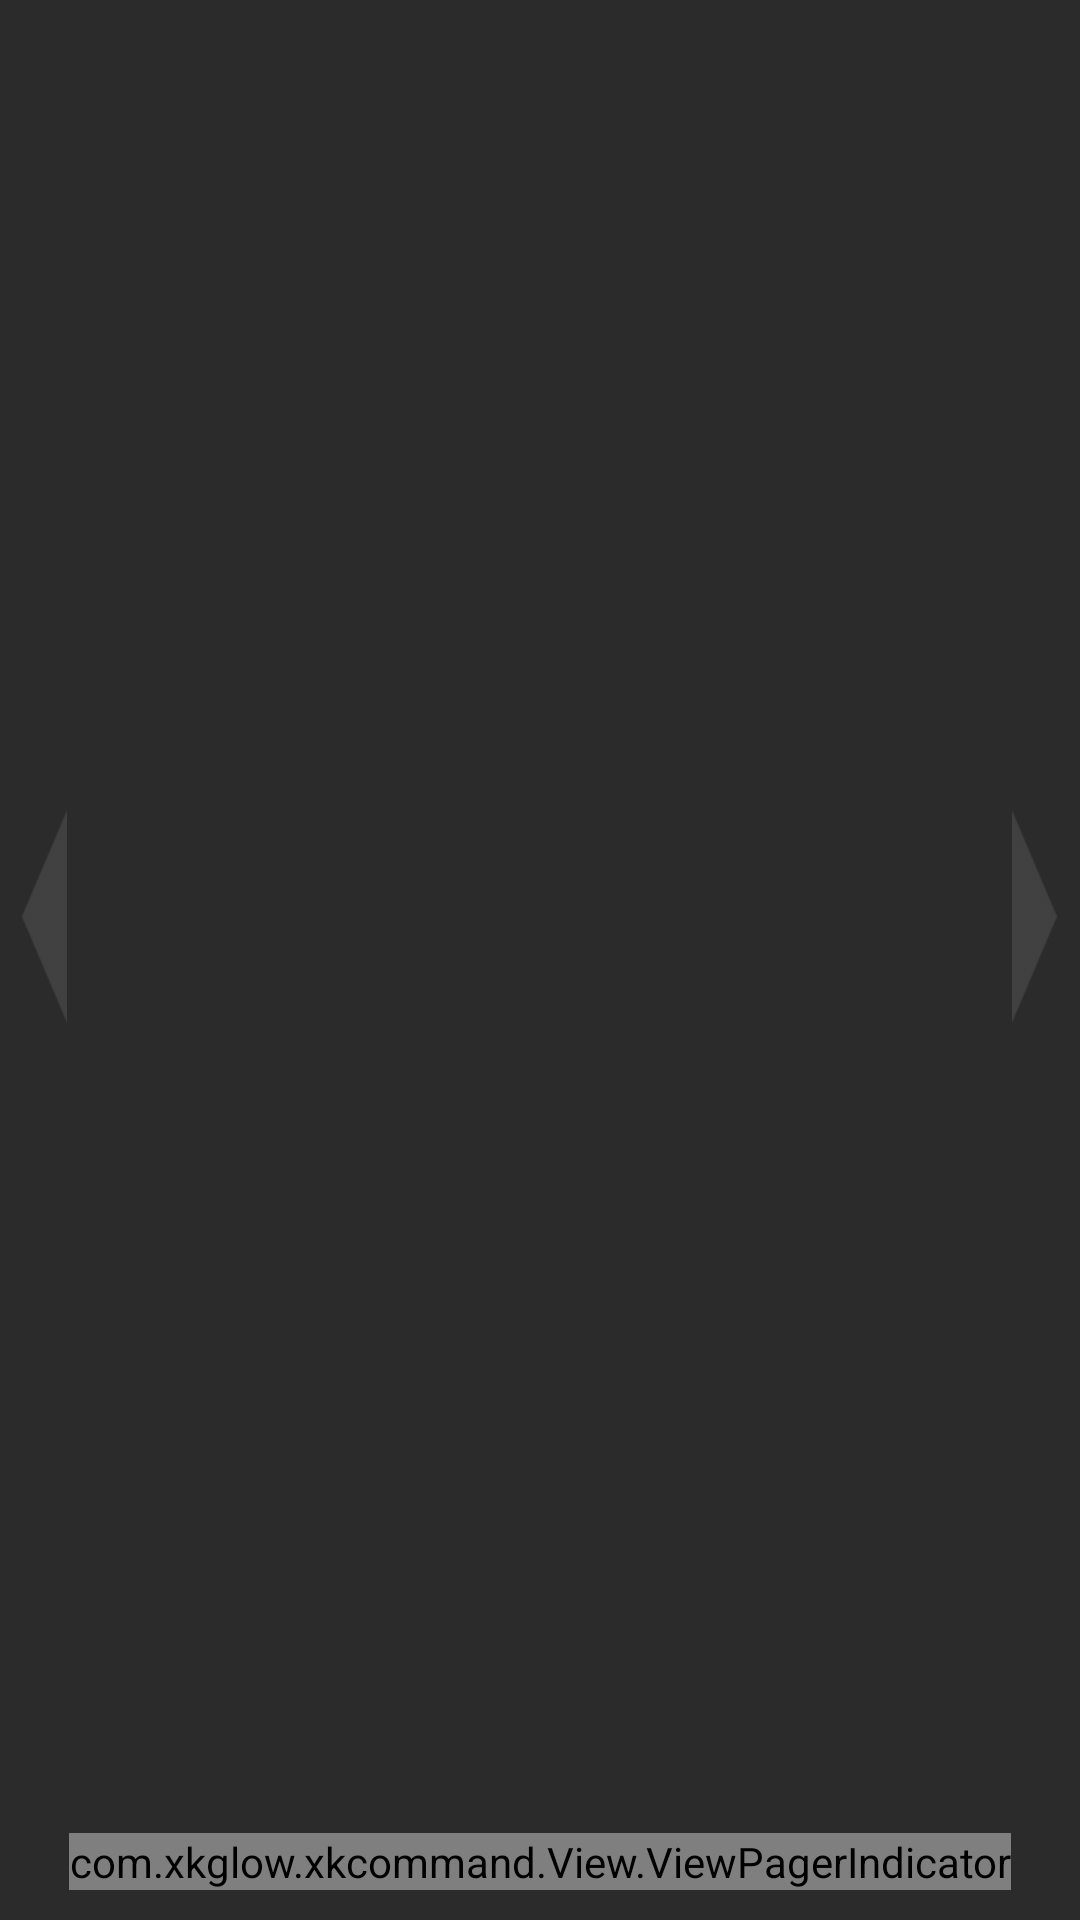

Produce the Android XML layout that renders to this screen, including the resource entries it uses.
<!-- AndroidManifest.xml: application theme AppTheme -->
<!-- res/layout/fragment_control.xml -->
<?xml version="1.0" encoding="utf-8"?>
<LinearLayout xmlns:android="http://schemas.android.com/apk/res/android"
    android:layout_width="match_parent"
    android:layout_height="match_parent"
    android:orientation="vertical"
    android:background="@color/backgroundColor">
    <FrameLayout
        android:id="@+id/frame_layout"
        android:layout_width="match_parent"
        android:layout_height="0dp"
        android:layout_weight="1">
        <LinearLayout
            android:id="@+id/content_layout"
            android:layout_width="wrap_content"
            android:layout_height="match_parent"
            android:orientation="horizontal"/>
        <FrameLayout
            android:id="@+id/previous"
            android:layout_width="30dp"
            android:layout_height="wrap_content"
            android:layout_gravity="center_vertical">
            <ImageView
                android:layout_width="15dp"
                android:layout_height="wrap_content"
                android:layout_gravity="center"
                android:src="@drawable/triangle_left"
                android:scaleType="fitCenter"/>
        </FrameLayout>
        <FrameLayout
            android:id="@+id/next"
            android:layout_width="30dp"
            android:layout_height="wrap_content"
            android:layout_gravity="center_vertical|end">
            <ImageView
                android:layout_width="15dp"
                android:layout_height="wrap_content"
                android:layout_gravity="center"
                android:src="@drawable/triangle_right"
                android:scaleType="fitCenter"/>
        </FrameLayout>
    </FrameLayout>
    <com.xkglow.xkcommand.View.ViewPagerIndicator
        android:id="@+id/view_pager_indicator"
        android:layout_width="wrap_content"
        android:layout_height="wrap_content"
        android:layout_marginBottom="10dp"
        android:layout_gravity="center_horizontal" />
</LinearLayout>
<!-- resources referenced by this layout -->
<resources>
  <color name="backgroundColor">#2b2b2b</color>
  <!-- drawable triangle_left: png bitmap (drawable, 1715 bytes) -->
  <!-- drawable triangle_right: png bitmap (drawable, 984 bytes) -->
  <style name="AppTheme" parent="Theme.AppCompat.Light.NoActionBar">
          <item name="colorPrimaryDark">@color/backgroundColor</item>
      </style>
</resources>
